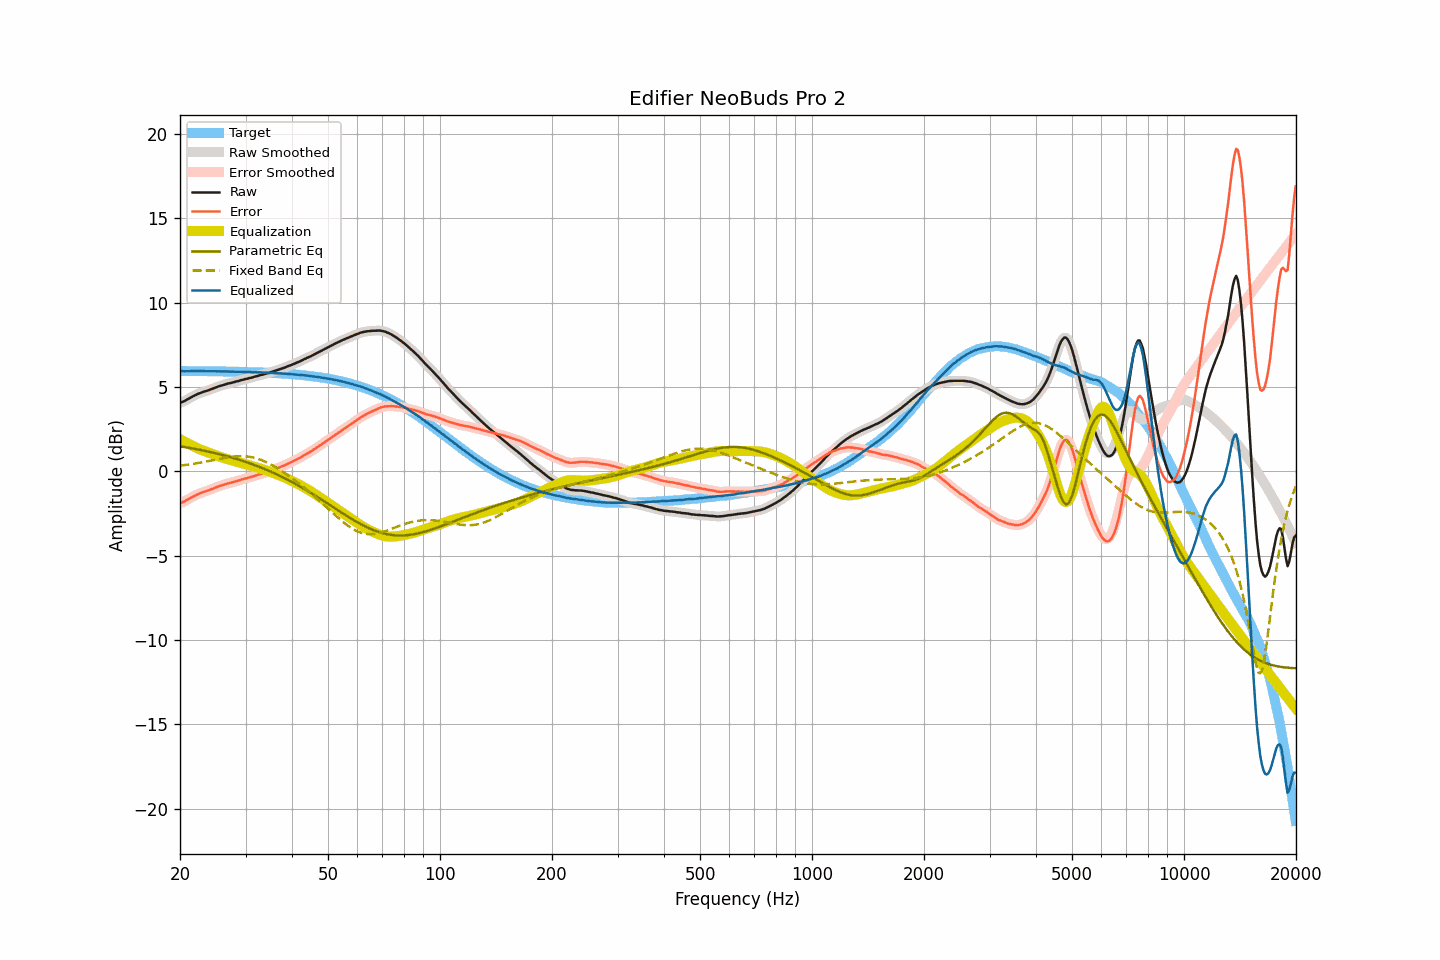

Source data for this figure (header and first rows):
frequency, raw, smoothed, error, error_smoothed, equalization, parametric_eq, fixed_band_eq, equalized_raw, equalized_smoothed, target
20.00, 4.07, 4.06, -1.88, -1.89, 1.91, 1.49, 0.33, 5.97, 5.97, 5.95
20.20, 4.10, 4.10, -1.85, -1.85, 1.85, 1.47, 0.35, 5.95, 5.95, 5.95
20.40, 4.14, 4.14, -1.81, -1.81, 1.80, 1.46, 0.36, 5.94, 5.94, 5.95
20.61, 4.18, 4.18, -1.77, -1.77, 1.75, 1.44, 0.37, 5.93, 5.93, 5.95
20.81, 4.24, 4.23, -1.71, -1.72, 1.70, 1.42, 0.38, 5.94, 5.93, 5.95
21.02, 4.29, 4.29, -1.66, -1.66, 1.65, 1.41, 0.40, 5.94, 5.94, 5.95
21.23, 4.34, 4.34, -1.61, -1.60, 1.60, 1.39, 0.41, 5.94, 5.94, 5.95
21.44, 4.40, 4.39, -1.55, -1.55, 1.55, 1.37, 0.43, 5.95, 5.95, 5.94
21.66, 4.45, 4.45, -1.50, -1.50, 1.50, 1.36, 0.44, 5.95, 5.95, 5.94
21.87, 4.50, 4.50, -1.45, -1.44, 1.45, 1.34, 0.46, 5.95, 5.95, 5.94
22.09, 4.55, 4.54, -1.40, -1.40, 1.40, 1.32, 0.47, 5.95, 5.95, 5.94
22.31, 4.59, 4.59, -1.35, -1.35, 1.36, 1.30, 0.49, 5.94, 5.94, 5.94
22.54, 4.63, 4.62, -1.31, -1.32, 1.32, 1.28, 0.51, 5.94, 5.94, 5.94
22.76, 4.66, 4.66, -1.28, -1.28, 1.28, 1.26, 0.52, 5.94, 5.94, 5.94
22.99, 4.70, 4.69, -1.24, -1.24, 1.25, 1.25, 0.54, 5.94, 5.94, 5.94
23.22, 4.73, 4.73, -1.21, -1.21, 1.21, 1.23, 0.56, 5.94, 5.94, 5.94
23.45, 4.76, 4.76, -1.18, -1.18, 1.18, 1.21, 0.58, 5.94, 5.93, 5.94
23.69, 4.79, 4.79, -1.15, -1.15, 1.15, 1.18, 0.60, 5.93, 5.93, 5.94
23.92, 4.82, 4.82, -1.12, -1.12, 1.11, 1.16, 0.61, 5.93, 5.93, 5.93
24.16, 4.86, 4.85, -1.08, -1.08, 1.08, 1.14, 0.63, 5.93, 5.93, 5.93
24.40, 4.89, 4.89, -1.04, -1.04, 1.04, 1.12, 0.65, 5.93, 5.93, 5.93
24.65, 4.93, 4.93, -1.00, -1.00, 1.00, 1.10, 0.67, 5.93, 5.93, 5.93
24.89, 4.97, 4.96, -0.96, -0.97, 0.97, 1.08, 0.69, 5.93, 5.93, 5.93
25.14, 5.00, 5.00, -0.93, -0.93, 0.93, 1.05, 0.71, 5.93, 5.93, 5.93
25.39, 5.04, 5.03, -0.89, -0.89, 0.89, 1.03, 0.73, 5.93, 5.93, 5.93
25.65, 5.07, 5.07, -0.86, -0.86, 0.86, 1.00, 0.75, 5.93, 5.92, 5.92
25.91, 5.10, 5.10, -0.83, -0.83, 0.83, 0.98, 0.77, 5.92, 5.92, 5.92
26.16, 5.13, 5.13, -0.80, -0.79, 0.80, 0.96, 0.78, 5.92, 5.92, 5.92
26.43, 5.16, 5.16, -0.76, -0.76, 0.77, 0.93, 0.80, 5.92, 5.92, 5.92
26.69, 5.19, 5.18, -0.73, -0.74, 0.74, 0.90, 0.82, 5.93, 5.92, 5.92
26.96, 5.21, 5.21, -0.71, -0.71, 0.71, 0.88, 0.83, 5.92, 5.92, 5.92
27.23, 5.23, 5.23, -0.69, -0.69, 0.69, 0.85, 0.85, 5.91, 5.91, 5.91
27.50, 5.25, 5.25, -0.67, -0.66, 0.66, 0.82, 0.86, 5.91, 5.91, 5.91
27.77, 5.28, 5.27, -0.63, -0.64, 0.64, 0.80, 0.87, 5.91, 5.91, 5.91
28.05, 5.30, 5.30, -0.61, -0.61, 0.61, 0.77, 0.88, 5.91, 5.91, 5.91
28.33, 5.33, 5.32, -0.58, -0.58, 0.58, 0.74, 0.89, 5.91, 5.91, 5.91
28.62, 5.35, 5.35, -0.56, -0.56, 0.55, 0.71, 0.89, 5.90, 5.90, 5.90
28.90, 5.38, 5.38, -0.53, -0.53, 0.53, 0.68, 0.90, 5.90, 5.90, 5.90
29.19, 5.41, 5.40, -0.49, -0.50, 0.50, 0.65, 0.90, 5.90, 5.90, 5.90
29.48, 5.43, 5.43, -0.47, -0.47, 0.47, 0.62, 0.90, 5.90, 5.90, 5.90
29.78, 5.46, 5.45, -0.44, -0.44, 0.44, 0.59, 0.89, 5.90, 5.90, 5.90
30.08, 5.48, 5.48, -0.42, -0.42, 0.42, 0.56, 0.89, 5.89, 5.89, 5.89
30.38, 5.50, 5.50, -0.39, -0.39, 0.39, 0.52, 0.88, 5.89, 5.89, 5.89
30.68, 5.53, 5.52, -0.36, -0.37, 0.36, 0.49, 0.87, 5.89, 5.89, 5.89
30.99, 5.55, 5.54, -0.34, -0.34, 0.34, 0.46, 0.85, 5.88, 5.88, 5.88
31.30, 5.57, 5.57, -0.32, -0.31, 0.31, 0.42, 0.83, 5.87, 5.88, 5.88
31.61, 5.60, 5.59, -0.28, -0.28, 0.28, 0.39, 0.81, 5.88, 5.88, 5.88
31.93, 5.63, 5.62, -0.25, -0.25, 0.25, 0.35, 0.79, 5.88, 5.87, 5.87
32.24, 5.65, 5.65, -0.22, -0.22, 0.22, 0.31, 0.76, 5.87, 5.87, 5.87
32.57, 5.68, 5.68, -0.19, -0.19, 0.19, 0.28, 0.73, 5.87, 5.87, 5.87
32.89, 5.71, 5.70, -0.16, -0.16, 0.17, 0.24, 0.70, 5.87, 5.87, 5.86
33.22, 5.73, 5.73, -0.13, -0.13, 0.14, 0.20, 0.66, 5.86, 5.86, 5.86
33.55, 5.75, 5.75, -0.11, -0.11, 0.11, 0.16, 0.62, 5.85, 5.86, 5.86
33.89, 5.78, 5.78, -0.08, -0.08, 0.08, 0.12, 0.58, 5.85, 5.85, 5.85
34.23, 5.81, 5.80, -0.04, -0.05, 0.04, 0.08, 0.53, 5.85, 5.84, 5.85
34.57, 5.83, 5.83, -0.02, -0.01, 0.01, 0.04, 0.49, 5.84, 5.84, 5.84
34.92, 5.86, 5.86, 0.02, 0.02, -0.02, 0.00, 0.44, 5.83, 5.84, 5.84
35.27, 5.90, 5.89, 0.06, 0.06, -0.06, -0.04, 0.38, 5.84, 5.83, 5.83
35.62, 5.93, 5.93, 0.10, 0.10, -0.09, -0.08, 0.33, 5.83, 5.83, 5.83
35.97, 5.96, 5.96, 0.13, 0.13, -0.13, -0.13, 0.28, 5.83, 5.83, 5.82
... 635 more rows
